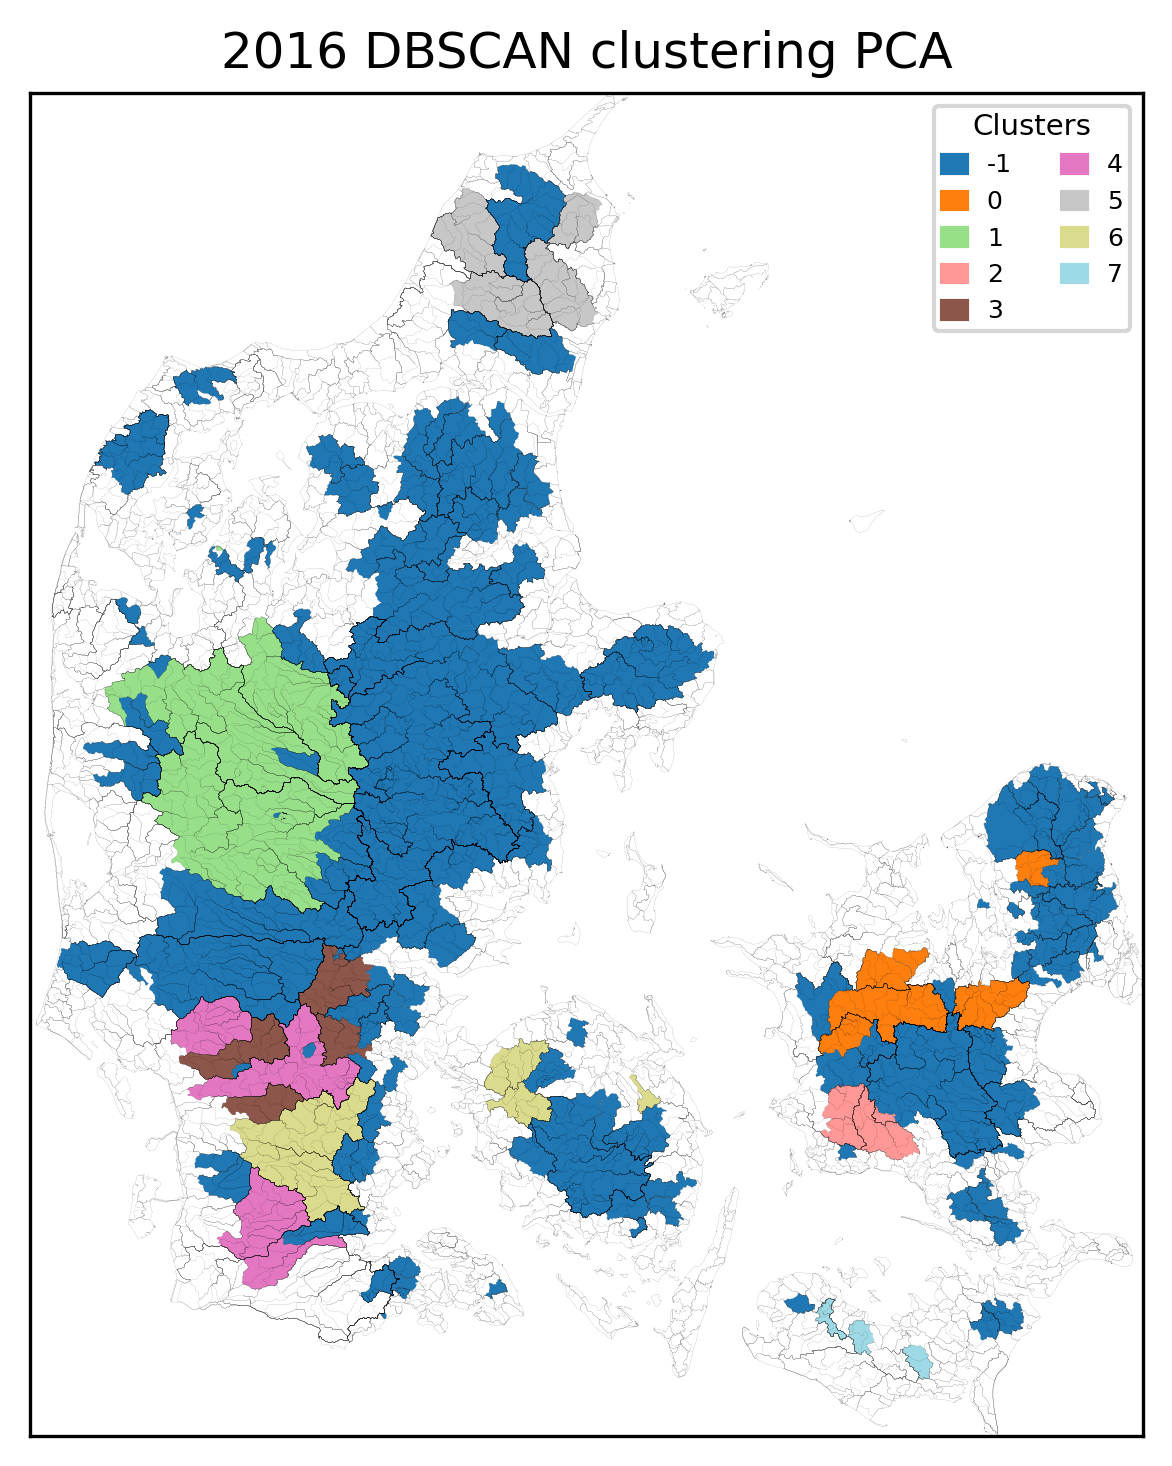

The file beside this chart, header and first rows:
, Cluster
10000009, -1
10000010, -1
10000011, -1
10000014, -1
10000016, -1
10000017, -1
11000011, -1
11000016, -1
12000001, -1
13000011, -1
13000019, -1
13000065, -1
14000016, -1
14000022, -1
15000002, -1
15000032, -1
15000042, -1
15000043, -1
15000046, -1
15000069, -1
15000073, -1
15001034, -1
16000023, -1
16000024, -1
16000030, -1
16000070, -1
16000273, -1
16000726, -1
16001302, -1
17000004, -1
17000007, -1
18000077, -1
21000712, -1
19000012, -1
19000015, -1
21000040, -1
21000030, -1
21000084, -1
21000072, -1
21000062, -1
21000089, -1
21000090, -1
21000413, -1
21000085, -1
21000461, -1
21000528, -1
21000487, -1
21000467, -1
21000786, -1
21000745, -1
21000752, -1
21000548, -1
21000572, -1
21000648, -1
21000665, -1
21000666, -1
21000872, -1
21000794, -1
21000803, -1
21000759, -1
... 194 more rows
